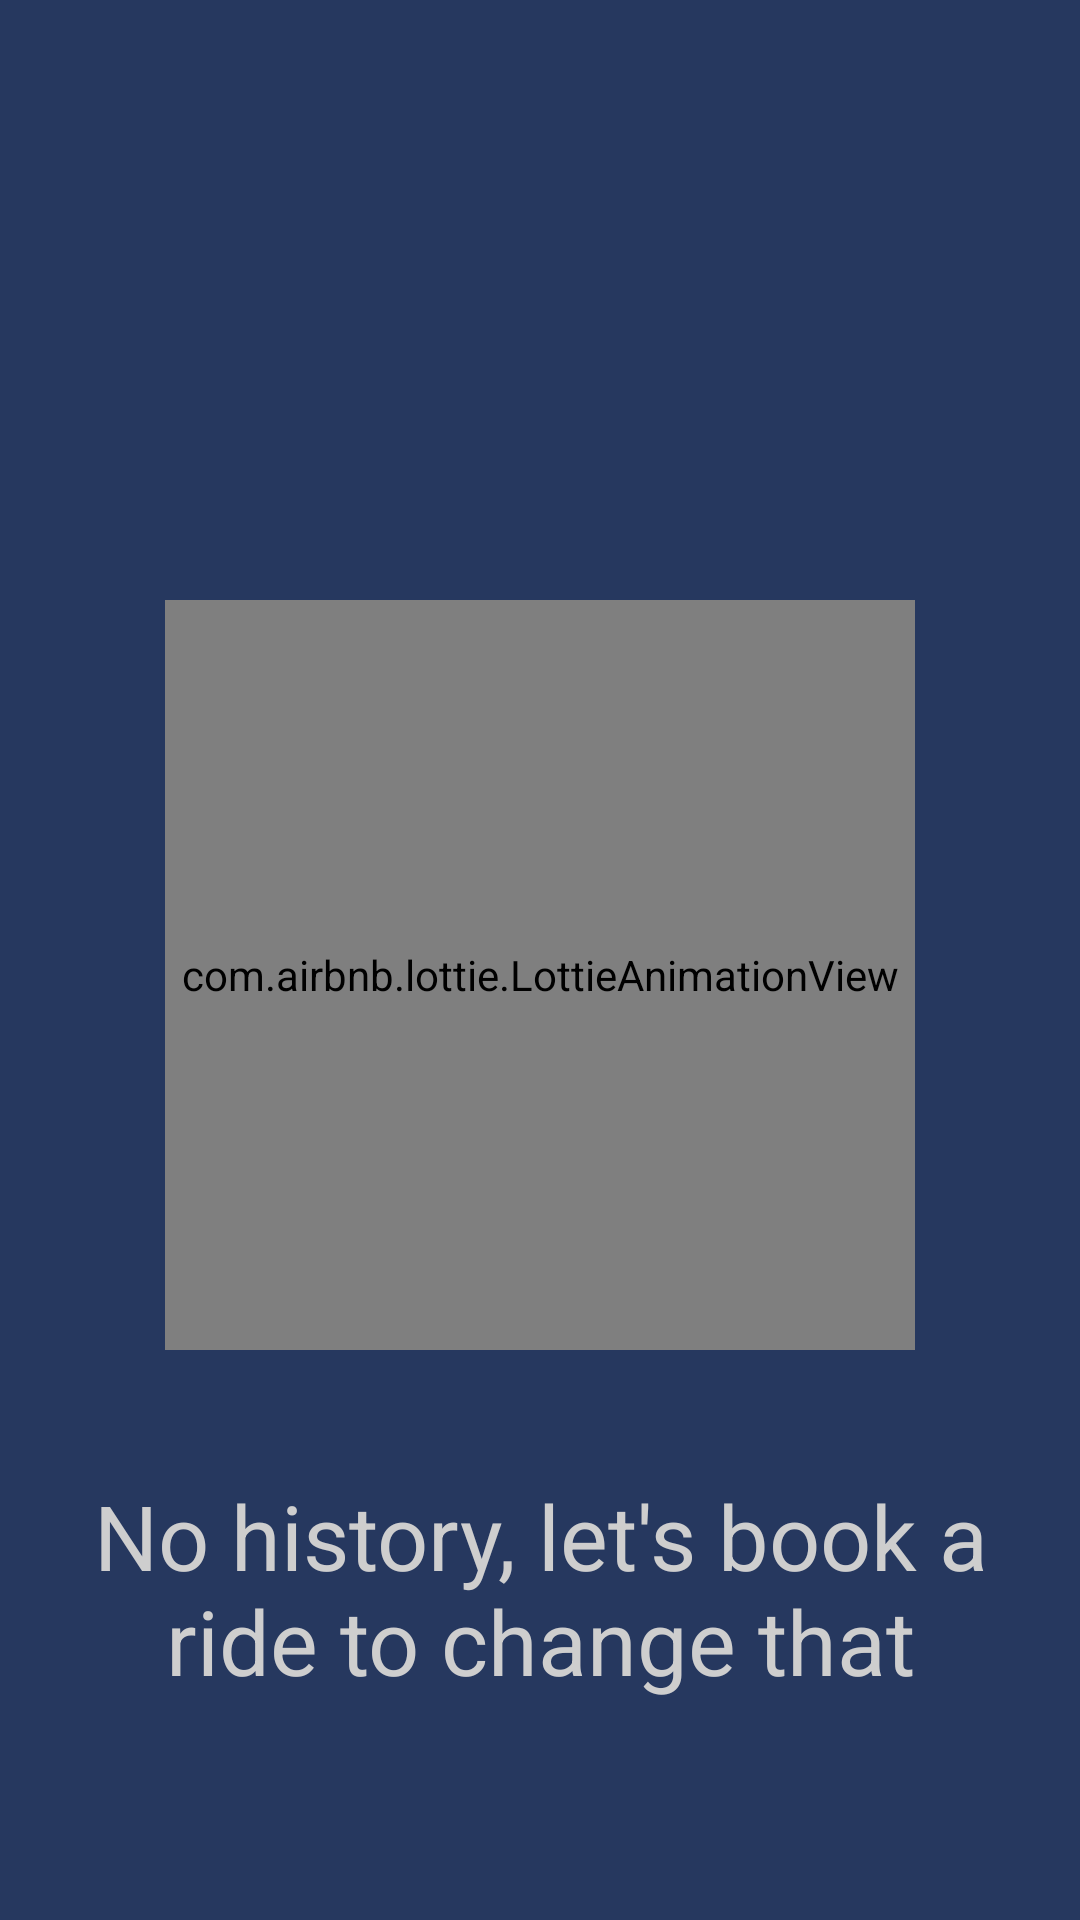

This screen was rendered from an Android layout file. Write that file and the resources it references.
<!-- AndroidManifest.xml: application theme AppTheme -->
<!-- res/layout/fragment_history.xml -->
<?xml version="1.0" encoding="utf-8"?>
<androidx.constraintlayout.widget.ConstraintLayout xmlns:android="http://schemas.android.com/apk/res/android"
    xmlns:app="http://schemas.android.com/apk/res-auto"
    xmlns:tools="http://schemas.android.com/tools"
    android:layout_width="match_parent"
    android:layout_height="match_parent"
    android:id="@+id/historyConstraintLayout"
    android:background="@color/colorPageBackground">

    <com.airbnb.lottie.LottieAnimationView
        android:id="@+id/noHistoryAnim"
        android:layout_width="250dp"
        android:layout_height="250dp"
        android:layout_marginTop="200dp"
        android:scaleType="centerCrop"
        app:layout_constraintEnd_toEndOf="parent"
        app:layout_constraintStart_toStartOf="parent"
        app:layout_constraintTop_toTopOf="parent"
        app:lottie_autoPlay="true"
        app:lottie_fileName="emptyHistory.json"
        app:lottie_loop="true" />

    <TextView
        android:id="@+id/textViewNoHistory"
        android:layout_width="306dp"
        android:layout_height="119dp"
        android:layout_marginTop="20dp"
        android:foregroundGravity="center"
        android:gravity="center"
        android:text="No history, let's book a ride to change that"
        android:textColor="#CECECE"
        android:textSize="30sp"
        app:layout_constraintEnd_toEndOf="parent"
        app:layout_constraintStart_toStartOf="parent"
        app:layout_constraintTop_toBottomOf="@+id/noHistoryAnim" />

    <ListView
        android:id="@+id/historyListView"
        style="@style/Widget.AppCompat.ListView"
        android:layout_width="match_parent"
        android:layout_height="wrap_content"
        android:background="@color/colorPageBackground"
        app:layout_constraintBottom_toBottomOf="parent"
        app:layout_constraintEnd_toEndOf="parent"
        app:layout_constraintHorizontal_bias="0.0"
        app:layout_constraintStart_toStartOf="parent"
        app:layout_constraintTop_toBottomOf="@id/textViewNoHistory"
        app:layout_constraintVertical_bias="0.0" />
</androidx.constraintlayout.widget.ConstraintLayout>
<!-- resources referenced by this layout -->
<resources>
  <color name="colorPageBackground">#26385F</color>
  <style name="AppTheme" parent="Theme.MaterialComponents.Light.DarkActionBar">
          
          <item name="colorPrimary">@color/colorPrimary</item>
          <item name="colorPrimaryDark">@color/colorPrimaryDark</item>
          <item name="colorAccent">@color/buttonColor</item>
  
          <item name="android:navigationBarColor">@color/navigationBarColor</item>
          <item name="android:itemBackground">@color/colorPageBackground</item>
          <item name="android:actionMenuTextColor">@color/white</item>
          <item name="android:colorControlActivated">@color/buttonColor</item>
  
  
  
      </style>
  <color name="colorPrimary">#17223B</color>
  <color name="colorPrimaryDark">#17223B</color>
  <color name="buttonColor">#C38FFF</color>
  <color name="navigationBarColor">#17223B</color>
  <color name="white">#FFFFFF</color>
</resources>
